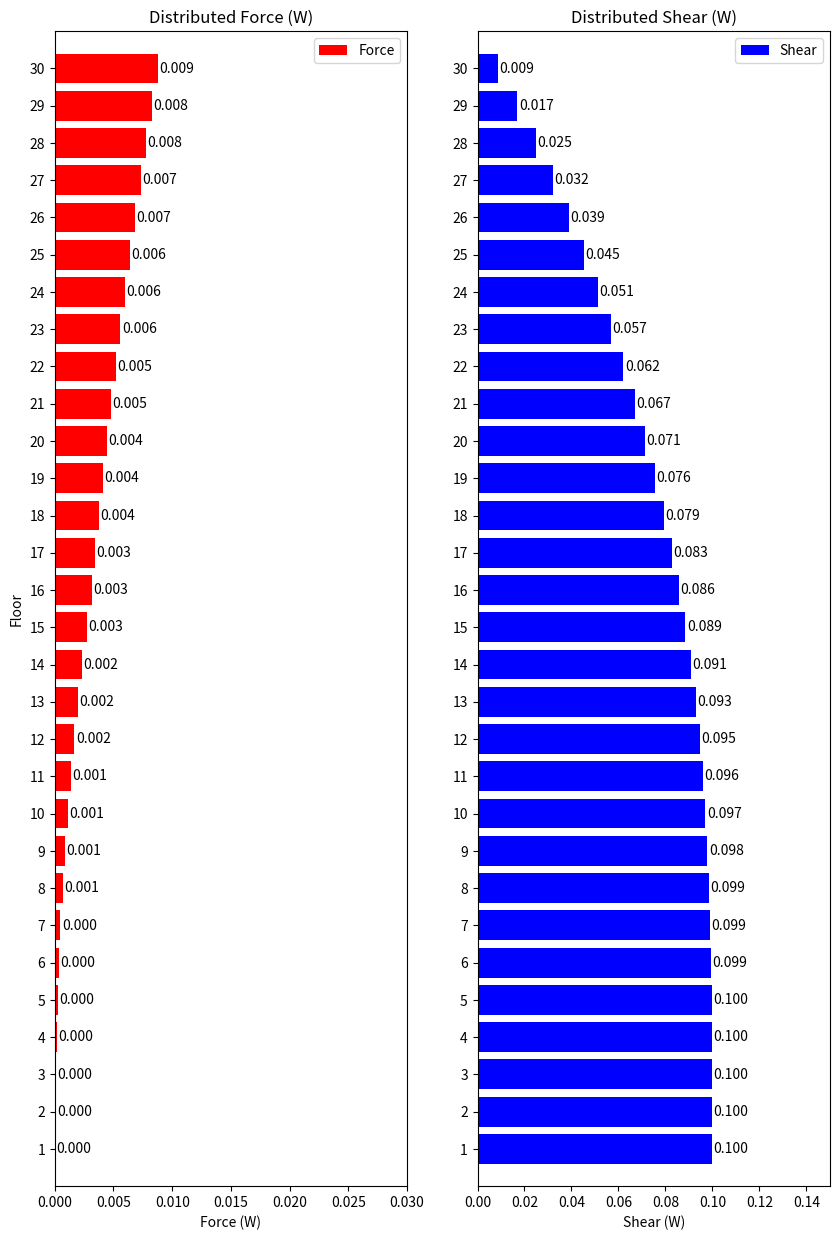

This figure's Python source:
import numpy as np
import pandas as pd 
import matplotlib.pyplot as plt 

# Defining the Structure Properties 

# H=np.array(input('input a list of story heights from 1st floor to to end [18,10,10,10,10, ...]='))
Floors=np.arange(1,31)
H=[18, 10, 10, 10, 10, 10, 14, 14, 14, 14, 14, 14, 14, 14, 14, 14, 10,10, 10, 10, 10, 10, 10, 10, 10, 10, 10, 10, 10, 10]
h=np.cumsum(H)
W=np.array(30*[961])
Cv=0.1
k=2 # Assuming T>2 sec
#12.8.3 Vertical Distribution of Seismic Forces Per ASCE 7-16 
w_h_k=np.sum(W*(h**k)) # Sigm(wi*hi^k)
C_vx=np.array([(W[i]*(h[i]**k))/w_h_k for i in range(len(W))])
# Force distribution 
F_x=C_vx*Cv
#  Shear 
Shear=np.cumsum(F_x[::-1])[::-1]
Shear_load= Shear*W.sum()

# Plot the results
fig, ax=plt.subplots(nrows=1, ncols=2, figsize=(10,15))
ax[0].barh(Floors, F_x, label='Force',height=0.8 , color='r', tick_label=Floors)
ax[1].barh(Floors, Shear, label='Shear',height=0.8 , color='b', tick_label=Floors, )
ax[0].legend(loc='upper right')
ax[1].legend()
ax[0].set_ylabel('Floor')
ax[0].set_xlabel('Force (W)')
ax[1].set_xlabel('Shear (W)')
ax[0].set_ylim([0,31])
ax[1].set_ylim([0,31])
ax[0].set_xlim([0,0.03])
ax[1].set_xlim([0,0.15])

ax[0].set_title('Distributed Force (W)')
ax[1].set_title('Distributed Shear (W)')

for i in range(0,2): 
    rects = ax[i].patches
    for rect in rects:
        # Get X and Y placement of label from rect.
        x_value = rect.get_width()
        y_value = rect.get_y() + rect.get_height() / 2

        # Number of points between bar and label. Change to your liking.
        space = 1
        # Vertical alignment for positive values
        ha = 'left'

        # If value of bar is negative: Place label left of bar
        if x_value < 0:
            # Invert space to place label to the left
            space *= -1
            # Horizontally align label at right
            ha = 'right'

        # Use X value as label and format number with one decimal place
        label = "{:.3f}".format(x_value)
    # Create annotation
        ax[i].annotate(
            label,                      # Use `label` as label
            (x_value, y_value),         # Place label at end of the bar
            xytext=(space, 0),          # Horizontally shift label by `space`
            textcoords="offset points", # Interpret `xytext` as offset in points
            va='center',                # Vertically center label
            ha=ha)                      # Horizontally align label differently for
                                        # positive and negative values.

plt.show()
# plt.savefig('Force_Shear Dist.png', dpi=300, bbox_inches='tight')







